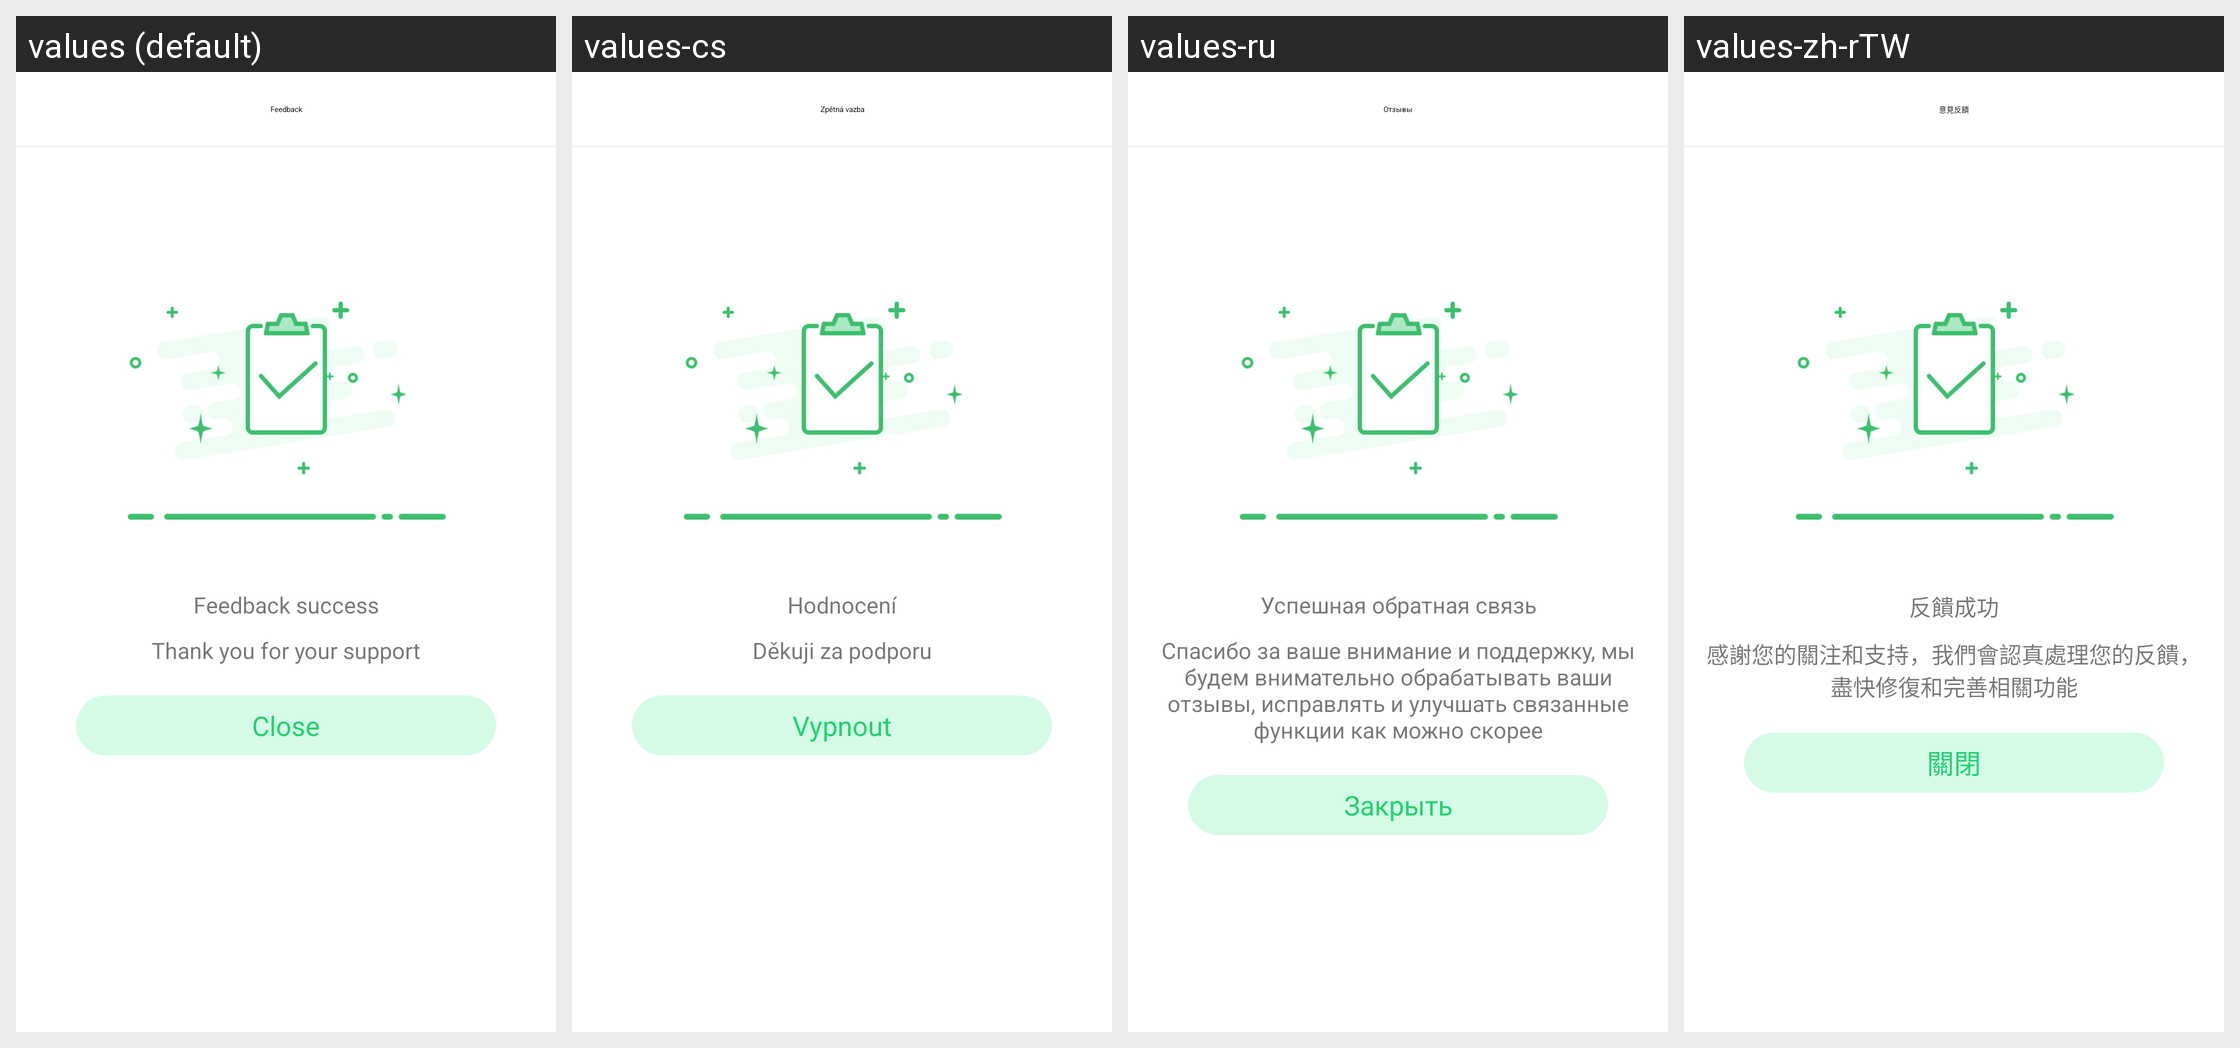

This grid shows one Android layout under several languages. Give, for every string resource on the screen, its name, the default text and each shown locale's text.
Android screen res/layout/activity_feedback_success.xml rendered under 4 locales, left to right: values (default), values-cs, values-ru, values-zh-rTW. Device: Nexus 5 (rendered at 1080×1920; each locale shown at half size, 540×960, under a caption strip naming it); theme AppTheme.
Other locales in the repository, not shown: values-af, values-am, values-ar, values-az, values-be, values-bg, values-bn, values-bs, values-ca, values-da, values-de, values-el, values-en-rGB, values-es, values-es-rUS, values-et, values-eu, values-fa, values-fi, values-fr, values-fr-rCA, values-gl, values-gu, values-hi, values-hi-rIN, values-hr, values-hu, values-hy, values-in, values-is, values-it, values-iw, values-ja, values-ka, values-kk, values-km, values-kn, values-ko, values-ky, values-lo, values-lt, values-lv, values-mk, values-ml, values-mn, values-mr, values-ms, values-my, values-nb, values-ne, values-nl, values-pa, values-pl, values-pt, values-pt-rPT, values-ro, values-si, values-sk, values-sl, values-sq, values-sr, values-sv, values-sw, values-ta, values-te, values-th, values-tl, values-tr, values-uk, values-ur, values-uz, values-vi, values-zh-rCN, values-zh-rHK, values-zh-rMO, values-zu.
Strings drawn on this screen, with the default value and each locale's value (text and hints the layout hard-codes, and strings that could not be matched under every locale, appear in the picture but are not listed):

feedback
  values: Feedback
  values-cs: Zpětná vazba
  values-ru: Отзывы
  values-zh-rTW: 意見反饋

fb_success
  values: Feedback success
  values-cs: Hodnocení
  values-ru: Успешная обратная связь
  values-zh-rTW: 反饋成功

fb_thank
  values: Thank you for your support
  values-cs: Děkuji za podporu
  values-ru: Спасибо за ваше внимание и поддержку, мы будем внимательно обрабатывать ваши отзывы, исправлять и улучшать связанные функции как можно скорее
  values-zh-rTW: 感謝您的關注和支持，我們會認真處理您的反饋，盡快修復和完善相關功能

close
  values: Close
  values-cs: Vypnout
  values-ru: Закрыть
  values-zh-rTW: 關閉
